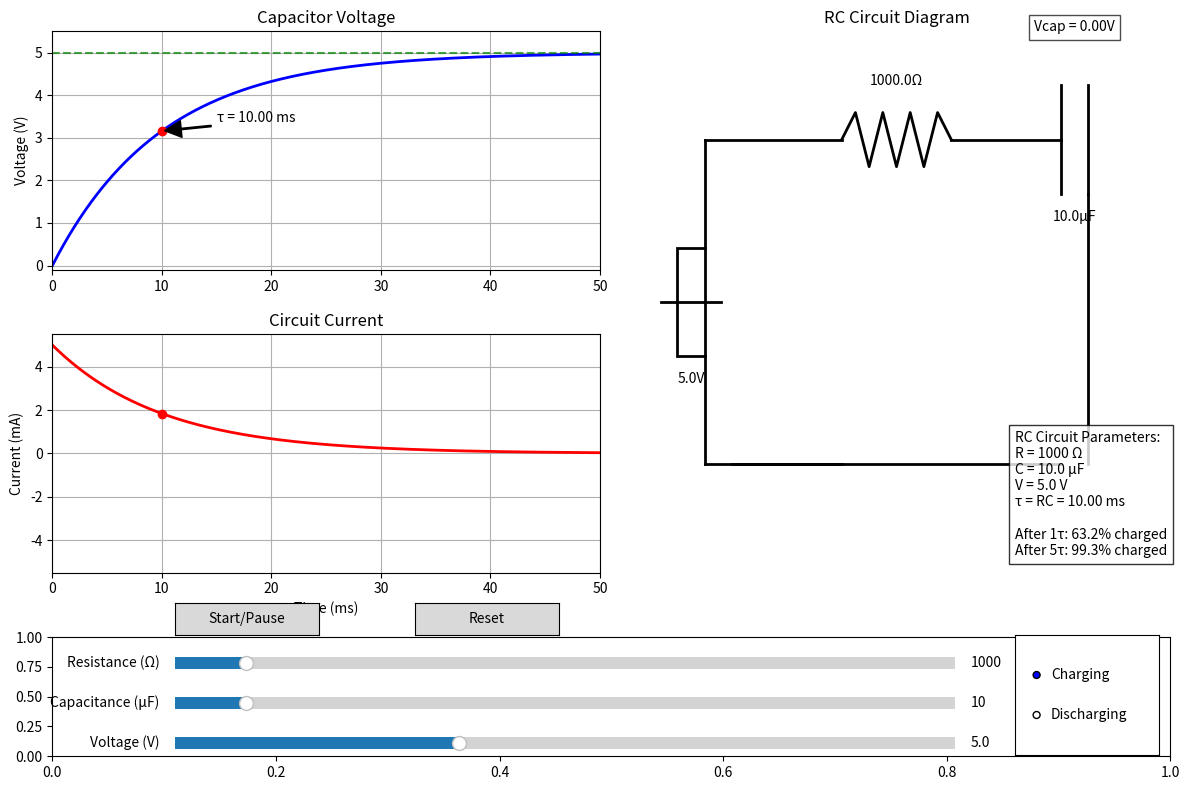

Source code (Python):
import numpy as np
import matplotlib.pyplot as plt
from matplotlib.widgets import Slider, RadioButtons, Button
from matplotlib.animation import FuncAnimation

class InteractiveRCCircuit:
    def __init__(self):
        # Default circuit parameters
        self.resistance = 1000.0  # ohms
        self.capacitance = 10.0e-6  # farads
        self.voltage = 5.0  # volts
        self.mode = 'charging'
        
        # Calculate time constant
        self.tau = self.resistance * self.capacitance
        
        # Set simulation parameters
        self.sim_time = self.tau * 5  # Show 5 time constants by default
        self.num_points = 1000
        
        # Animation parameters
        self.animation = None
        self.anim_speed = 1.0  # Animation speed factor
        self.anim_running = False
        self.t_current = 0
        
        # Setup the figure and plot
        self.setup_figure()
        
    def setup_figure(self):
        """Set up the interactive figure with sliders and buttons"""
        # Create the figure and axes
        self.fig = plt.figure(figsize=(12, 8))
        
        # Set up the grid for the main plot, control panel, and circuit diagram
        gs = self.fig.add_gridspec(3, 2, height_ratios=[1, 1, 0.5])
        
        # Create subplot axes
        self.voltage_ax = self.fig.add_subplot(gs[0, 0])
        self.current_ax = self.fig.add_subplot(gs[1, 0])
        self.circuit_ax = self.fig.add_subplot(gs[:2, 1])  # Circuit diagram on the right
        self.control_ax = self.fig.add_subplot(gs[2, :])   # Controls on the bottom
        
        # Set axis labels for voltage and current plots
        self.voltage_ax.set_ylabel('Voltage (V)')
        self.voltage_ax.set_title('Capacitor Voltage')
        self.voltage_ax.grid(True)
        
        self.current_ax.set_xlabel('Time (ms)')
        self.current_ax.set_ylabel('Current (mA)')
        self.current_ax.set_title('Circuit Current')
        self.current_ax.grid(True)
        
        # Draw the circuit diagram
        self.draw_circuit_diagram()
        
        # Create the control widgets
        self.create_widgets()
        
        # Initialize the plots
        self.voltage_line, = self.voltage_ax.plot([], [], 'b-', lw=2)
        self.current_line, = self.current_ax.plot([], [], 'r-', lw=2)
        self.time_marker_voltage, = self.voltage_ax.plot([], [], 'ko', markersize=6)
        self.time_marker_current, = self.current_ax.plot([], [], 'ko', markersize=6)
        
        # Set initial plot limits
        self.update_plot_limits()
        
        # Adjust layout
        plt.tight_layout()
    
    def draw_circuit_diagram(self):
        """Draw the RC circuit diagram"""
        self.circuit_ax.clear()
        self.circuit_ax.set_xlim(0, 10)
        self.circuit_ax.set_ylim(0, 10)
        self.circuit_ax.axis('off')
        self.circuit_ax.set_title('RC Circuit Diagram')
        
        # Draw the circuit components
        # Battery
        self.circuit_ax.add_patch(plt.Rectangle((1, 4), 0.5, 2, fill=False, lw=2))
        self.circuit_ax.plot([0.7, 1.8], [5, 5], 'k-', lw=2)
        self.circuit_ax.text(1.25, 3.5, f"{self.voltage}V", ha='center')
        
        # Wires
        self.circuit_ax.plot([1.5, 1.5], [6, 8], 'k-', lw=2)  # Vertical wire from battery
        self.circuit_ax.plot([1.5, 4], [8, 8], 'k-', lw=2)    # Top horizontal wire
        self.circuit_ax.plot([1.5, 1.5], [2, 4], 'k-', lw=2)  # Vertical wire from battery
        self.circuit_ax.plot([1.5, 8], [2, 2], 'k-', lw=2)    # Bottom horizontal wire
        
        # Resistor (zigzag)
        x = np.linspace(4, 6, 9)
        y = 8 + 0.5 * np.array([0, 1, -1, 1, -1, 1, -1, 1, 0])
        self.circuit_ax.plot(x, y, 'k-', lw=2)
        self.circuit_ax.text(5, 9, f"{self.resistance}Ω", ha='center')
        
        # Wire from resistor to capacitor
        self.circuit_ax.plot([6, 8], [8, 8], 'k-', lw=2)
        
        # Capacitor
        self.circuit_ax.plot([8, 8], [7, 9], 'k-', lw=2)  # Left plate
        self.circuit_ax.plot([8.5, 8.5], [7, 9], 'k-', lw=2)  # Right plate
        self.circuit_ax.text(8.25, 6.5, f"{self.capacitance*1e6}μF", ha='center')
        
        # Complete the circuit
        self.circuit_ax.plot([8.5, 8.5], [2, 7], 'k-', lw=2)  # Vertical wire from capacitor
        
        # Add switch
        switch_x = 3
        switch_y = 2
        if self.mode == 'charging':
            # Closed switch
            self.circuit_ax.plot([switch_x-1, switch_x+1], [switch_y, switch_y], 'k-', lw=2)
        else:
            # Open switch
            self.circuit_ax.plot([switch_x-1, switch_x], [switch_y, switch_y], 'k-', lw=2)
            self.circuit_ax.plot([switch_x, switch_x+0.7], [switch_y, switch_y+0.7], 'k-', lw=2)
        
        # Draw current flow indicators (arrows) if in charging mode
        if self.mode == 'charging' and self.anim_running:
            # Add arrow along the top wire
            self.circuit_ax.arrow(3, 8, 0.5, 0, head_width=0.2, head_length=0.3, fc='blue', ec='blue')
            # Add arrow along the right vertical wire (capacitor)
            self.circuit_ax.arrow(8.5, 5, 0, -0.5, head_width=0.2, head_length=0.3, fc='blue', ec='blue')
        elif self.mode == 'discharging' and self.anim_running:
            # Add arrow for discharge current (flowing in the opposite direction)
            self.circuit_ax.arrow(3, 2, 0.5, 0, head_width=0.2, head_length=0.3, fc='red', ec='red')
        
        # Update the circuit diagram with the current capacitor voltage
        if hasattr(self, 't_current'):
            if self.mode == 'charging':
                v_cap = self.charging_voltage(self.t_current)
            else:
                v_cap = self.discharging_voltage(self.t_current)
            
            self.circuit_ax.text(8.25, 10, f"Vcap = {v_cap:.2f}V", ha='center', 
                                bbox=dict(facecolor='white', alpha=0.7))
    
    def create_widgets(self):
        """Create the interactive widgets (sliders, buttons, etc)"""
        # Adjust the control axis position
        self.fig.subplots_adjust(bottom=0.25)
        
        # Create axes for the sliders
        resistance_ax = plt.axes([0.15, 0.15, 0.65, 0.03])
        capacitance_ax = plt.axes([0.15, 0.10, 0.65, 0.03])
        voltage_ax = plt.axes([0.15, 0.05, 0.65, 0.03])
        
        # Create sliders
        self.resistance_slider = Slider(
            resistance_ax, 'Resistance (Ω)', 100, 10000, 
            valinit=self.resistance, valfmt='%0.0f'
        )
        
        self.capacitance_slider = Slider(
            capacitance_ax, 'Capacitance (μF)', 1, 100, 
            valinit=self.capacitance * 1e6, valfmt='%0.0f'
        )
        
        self.voltage_slider = Slider(
            voltage_ax, 'Voltage (V)', 1, 12, 
            valinit=self.voltage, valfmt='%0.1f'
        )
        
        # Create axes for the radio buttons (mode selector)
        mode_ax = plt.axes([0.85, 0.05, 0.12, 0.15])
        self.mode_radio = RadioButtons(
            mode_ax, ('Charging', 'Discharging'), active=0
        )
        
        # Create button axes
        start_ax = plt.axes([0.15, 0.20, 0.12, 0.04])
        reset_ax = plt.axes([0.35, 0.20, 0.12, 0.04])
        
        # Create buttons
        self.start_button = Button(start_ax, 'Start/Pause')
        self.reset_button = Button(reset_ax, 'Reset')
        
        # Connect events
        self.resistance_slider.on_changed(self.update_params)
        self.capacitance_slider.on_changed(self.update_params)
        self.voltage_slider.on_changed(self.update_params)
        self.mode_radio.on_clicked(self.update_mode)
        self.start_button.on_clicked(self.toggle_animation)
        self.reset_button.on_clicked(self.reset)
    
    def update_params(self, val):
        """Update the circuit parameters when sliders change"""
        self.resistance = self.resistance_slider.val
        self.capacitance = self.capacitance_slider.val * 1e-6  # Convert μF to F
        self.voltage = self.voltage_slider.val
        
        # Recalculate time constant
        self.tau = self.resistance * self.capacitance
        
        # Update the simulation time based on the new time constant
        self.sim_time = self.tau * 5
        if self.mode == 'both':
            self.sim_time = self.tau * 10
        
        # Update the plot limits
        self.update_plot_limits()
        
        # Redraw the circuit diagram
        self.draw_circuit_diagram()
        
        # Restart animation if it was running
        if self.anim_running and self.animation is not None:
            self.animation.event_source.stop()
            self.start_animation()
    
    def update_mode(self, label):
        """Update the circuit mode when radio buttons change"""
        if label == 'Charging':
            self.mode = 'charging'
        else:
            self.mode = 'discharging'
        
        # Reset time to zero
        self.t_current = 0
        
        # Update the plot limits
        self.update_plot_limits()
        
        # Redraw the circuit diagram
        self.draw_circuit_diagram()
        
        # Restart animation if it was running
        if self.anim_running and self.animation is not None:
            self.animation.event_source.stop()
            self.start_animation()
    
    def toggle_animation(self, event):
        """Start or pause the animation"""
        if self.anim_running:
            # Pause the animation
            self.anim_running = False
            if self.animation is not None:
                self.animation.event_source.stop()
        else:
            # Start the animation
            self.anim_running = True
            self.start_animation()
    
    def reset(self, event):
        """Reset the simulation to initial state"""
        # Reset time to zero
        self.t_current = 0
        
        # Stop animation if running
        if self.animation is not None:
            self.animation.event_source.stop()
            self.anim_running = False
        
        # Update plots with the initial state
        self.update_plot(0)
        
        # Redraw the circuit diagram
        self.draw_circuit_diagram()
    
    def start_animation(self):
        """Start the animation"""
        # Set up time array for animation
        t_max = self.sim_time
        t_values = np.linspace(0, t_max, self.num_points)
        
        # Initialize data
        if self.mode == 'charging':
            v_values = self.charging_voltage(t_values)
            i_values = self.charging_current(t_values)
        else:  # discharging
            v_values = self.discharging_voltage(t_values)
            i_values = self.discharging_current(t_values)
        
        # Set data for plots
        self.voltage_line.set_data(t_values * 1000, v_values)  # Convert to ms
        self.current_line.set_data(t_values * 1000, i_values * 1000)  # Convert to ms and mA
        
        # Create the animation
        self.animation = FuncAnimation(
            self.fig, self.animate_func, frames=self.num_points,
            interval=50 / self.anim_speed, blit=False, repeat=False
        )
    
    def animate_func(self, frame):
        """Animation function that updates the time marker"""
        # Calculate the current time based on the frame
        t_max = self.sim_time
        t = frame * t_max / self.num_points
        self.t_current = t
        
        # Update the plot
        self.update_plot(t)
        
        # Redraw the circuit diagram to update the voltage display
        self.draw_circuit_diagram()
        
        return self.voltage_line, self.current_line, self.time_marker_voltage, self.time_marker_current
    
    def update_plot(self, t):
        """Update the plot markers for the current time"""
        # Calculate voltage and current at current time
        if self.mode == 'charging':
            v = self.charging_voltage(t)
            i = self.charging_current(t)
        else:  # discharging
            v = self.discharging_voltage(t)
            i = self.discharging_current(t)
        
        # Update time markers
        self.time_marker_voltage.set_data([t * 1000], [v])
        self.time_marker_current.set_data([t * 1000], [i * 1000])  # Convert to mA
    
    def update_plot_limits(self):
        """Update the axis limits for the plots"""
        # Calculate time array
        t_max = self.sim_time
        t_values = np.linspace(0, t_max, self.num_points)
        
        # Calculate voltage and current values
        if self.mode == 'charging':
            v_values = self.charging_voltage(t_values)
            i_values = self.charging_current(t_values)
        else:  # discharging
            v_values = self.discharging_voltage(t_values)
            i_values = self.discharging_current(t_values)
        
        # Set limits for voltage plot
        self.voltage_ax.set_xlim(0, t_max * 1000)  # Convert to ms
        max_voltage = self.voltage * 1.1  # Add 10% margin
        self.voltage_ax.set_ylim(-0.1, max_voltage)
        
        # Add reference line for source voltage
        if hasattr(self, 'v_ref_line'):
            self.v_ref_line.remove()
        self.v_ref_line = self.voltage_ax.axhline(y=self.voltage, color='g', 
                                         linestyle='--', alpha=0.7)
        
        # Set limits for current plot
        self.current_ax.set_xlim(0, t_max * 1000)  # Convert to ms
        max_current = np.max(np.abs(i_values)) * 1000 * 1.1  # Convert to mA and add margin
        self.current_ax.set_ylim(-max_current, max_current)
        
        # Mark the time constant on the plots
        tau_ms = self.tau * 1000
        
        # Clear any existing tau markers
        if hasattr(self, 'tau_markers'):
            for marker in self.tau_markers:
                if marker:
                    marker.remove()
        
        self.tau_markers = []
        
        if tau_ms < t_max * 1000:
            if self.mode == 'charging':
                v_tau = self.voltage * (1 - np.exp(-1))  # ~63.2% of full voltage
                i_tau = self.charging_current(self.tau) * 1000  # in mA
            else:  # discharging
                v_tau = self.voltage * np.exp(-1)  # ~36.8% of initial voltage
                i_tau = self.discharging_current(self.tau) * 1000  # in mA
            
            # Add tau marker to voltage plot
            tau_marker_v = self.voltage_ax.plot(tau_ms, v_tau, 'ro', markersize=6)[0]
            self.tau_markers.append(tau_marker_v)
            
            # Add tau marker to current plot
            tau_marker_i = self.current_ax.plot(tau_ms, i_tau, 'ro', markersize=6)[0]
            self.tau_markers.append(tau_marker_i)
            
            # Add annotation for tau
            tau_text = self.voltage_ax.annotate(
                f'τ = {tau_ms:.2f} ms', xy=(tau_ms, v_tau),
                xytext=(tau_ms + 5, v_tau + 0.2),
                arrowprops=dict(facecolor='black', shrink=0.05, width=1)
            )
            self.tau_markers.append(tau_text)
        
        # Add circuit information text
        if hasattr(self, 'info_text'):
            self.info_text.remove()
        
        info_str = (
            f"RC Circuit Parameters:\n"
            f"R = {self.resistance:.0f} Ω\n"
            f"C = {self.capacitance * 1e6:.1f} μF\n"
            f"V = {self.voltage:.1f} V\n"
            f"τ = RC = {self.tau * 1000:.2f} ms\n\n"
            f"After 1τ: {100 * (1 - np.exp(-1)):.1f}% charged\n"
            f"After 5τ: {100 * (1 - np.exp(-5)):.1f}% charged"
        )
        
        self.info_text = self.fig.text(0.85, 0.3, info_str, fontsize=10,
                              bbox=dict(facecolor='white', alpha=0.8))
        
        # Draw the static plot
        if self.mode == 'charging':
            self.voltage_line.set_data(t_values * 1000, v_values)
            self.current_line.set_data(t_values * 1000, i_values * 1000)  # Convert to mA
        else:  # discharging
            self.voltage_line.set_data(t_values * 1000, v_values)
            self.current_line.set_data(t_values * 1000, i_values * 1000)  # Convert to mA
    
    def charging_voltage(self, t):
        """Calculate capacitor voltage during charging at time t"""
        return self.voltage * (1 - np.exp(-t / self.tau))
    
    def discharging_voltage(self, t):
        """Calculate capacitor voltage during discharging at time t"""
        return self.voltage * np.exp(-t / self.tau)
    
    def charging_current(self, t):
        """Calculate current during charging at time t"""
        return (self.voltage / self.resistance) * np.exp(-t / self.tau)
    
    def discharging_current(self, t):
        """Calculate current during discharging at time t"""
        return -(self.voltage / self.resistance) * np.exp(-t / self.tau)
    
    def show(self):
        """Display the interactive plot"""
        plt.show()

if __name__ == "__main__":
    print("RC Circuit Interactive Simulator")
    print("--------------------------------")
    print("Instructions:")
    print("1. Use the sliders to adjust the circuit parameters")
    print("2. Choose between charging and discharging modes")
    print("3. Click 'Start/Pause' to run or pause the simulation")
    print("4. Click 'Reset' to reset the simulation to time = 0")
    print("\nNote: The interactive plot window will appear shortly.")
    
    circuit = InteractiveRCCircuit()
    circuit.show() 